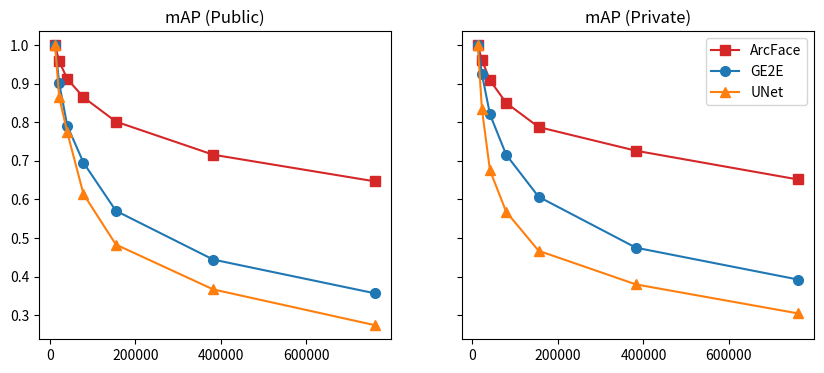

Write Python code to recreate this figure.
import matplotlib.pyplot as plt
from math import log

num_index = [761757, 382409, 154826, 78962, 41011, 22051, 12563]
arcface_public = [0.214198, 0.237164, 0.265617, 0.286468, 0.302344, 0.317417, 0.331209]
arcface_private = [0.233212, 0.259910, 0.281880, 0.304259, 0.325231, 0.344080, 0.357800]
ge2e_public = [0.061897, 0.077156, 0.099128, 0.120826, 0.137490, 0.156727, 0.173768]
ge2e_private = [0.071373, 0.086414, 0.110432, 0.130272, 0.149303, 0.168435, 0.181976]
unet_public = [0.017318, 0.023210, 0.030575, 0.038860, 0.049006, 0.054817, 0.063312]
unet_private = [0.019721, 0.024599, 0.030248, 0.036796, 0.043765, 0.054095, 0.064802]

arcface_public = [i/arcface_public[-1] for i in arcface_public]
arcface_private = [i/arcface_private[-1] for i in arcface_private]
ge2e_public = [i/ge2e_public[-1] for i in ge2e_public]
ge2e_private = [i/ge2e_private[-1] for i in ge2e_private]
unet_public = [i/unet_public[-1] for i in unet_public]
unet_private = [i/unet_private[-1] for i in unet_private]

fig, (ax1, ax2) = plt.subplots(ncols=2, sharey=True, figsize=(10,4))
# ax1 = plt.subplot(211)
# ax2 = plt.subplot(221, sharey = ax1)

ax1.plot(num_index, arcface_public, 's-', color='#d62728', markersize=7, label="ArcFace")
ax1.plot(num_index, ge2e_public, 'o-', color='#1f77b4', markersize=7, label="GE2E")
ax1.plot(num_index, unet_public, '^-', color='#ff7f0e', markersize=7, label="UNet")
ax1.title.set_text("mAP (Public)")
# plt.savefig("mAP_public.png", dpi = 300, transparent = False)

# plt.figure(2)
ax2.plot(num_index, arcface_private, 'rs-', color='#d62728', markersize=7, label="ArcFace")
ax2.plot(num_index, ge2e_private, 'bo-', color='#1f77b4', markersize=7, label="GE2E")
ax2.plot(num_index, unet_private, 'm^-', color='#ff7f0e', markersize=7, label="UNet")
ax2.title.set_text("mAP (Private)")
plt.legend()
plt.savefig("mAP.pdf", dpi = 300, transparent = True)

# plt.figure(3)